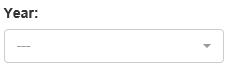
Task: Performer Process under Generate Yearly Report for vendor using REFramework
Workflow: CreateYearlyReport

Step 1: select "2020" in the drop-down in window 'ACME System 1 - Download Monthly Report'

Step 2: select [mth] in the drop-down in window 'ACME System 1 - Download Monthly Report' (same screen as step 1)

Step 3: click on the button in window 'ACME System 1 - Download Monthly Report' (no picture)

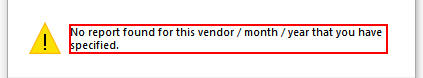
Step 4: find in window 'Сообщение с веб-страницы' (iexplore.exe)

Step 5 [then]: click in window 'Сообщение с веб-страницы' (iexplore.exe) (no picture)

Step 6 [else]: click on the drop down button in window 'ACME System 1 - Download Monthly Report - Internet Explorer' (iexplore.exe) (no picture)

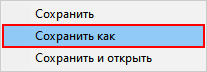
Step 7: click on 'Сохранить как' (iexplore.exe)

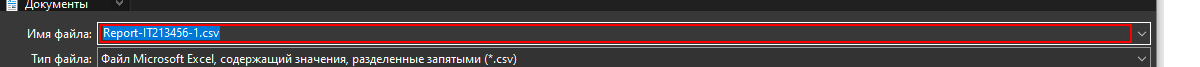
Step 8: type [out_MonthlyReportPath] in window 'Сохранение' (iexplore.exe)

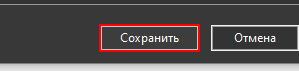
Step 9: click in window 'Сохранение' (iexplore.exe)

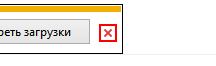
Step 10: click on the push button 'Закрыть' in window 'ACME System 1 - Download Monthly Report - Internet Explorer' (iexplore.exe)
